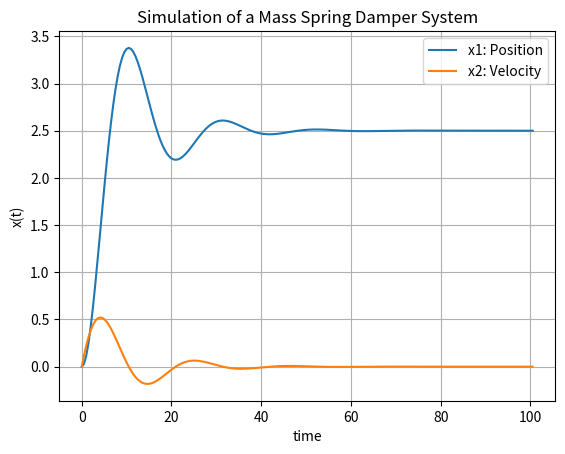

The matplotlib source for this figure:
import numpy as np
from scipy.integrate import odeint
import matplotlib.pyplot as plt

# Initialization
start_time = 0
stop_time = 100
increment = 0.5

# Initial condition
x_init = [0,0]

time = np.arange(start_time, stop_time + 1, increment)

# Function that returns dx/dt

def first_order_diff(x, t):
	c = 4 # Damping constant
	k = 2 # Stiffness of the spring
	m = 20 # Mass
	F = 5 # Applied Force

	# State variables
	x1 = x[0]
	x2 = x[1]

	x1_dot = x2
	x2_dot = (F - c * x2 - k * x1) / m

	x_dot = [x1_dot, x2_dot]
	return x_dot

if __name__ == '__main__':
	# Solve ODE
	x = odeint(first_order_diff, x_init, time)

	x1 = x[:,0]
	x2 = x[:,1]

	# Plot the results
	plt.plot(time, x1)
	plt.plot(time, x2)
	plt.title('Simulation of a Mass Spring Damper System')
	plt.xlabel('time')
	plt.ylabel('x(t)')
	plt.legend(["x1: Position", "x2: Velocity"])
	plt.grid()
	plt.show()